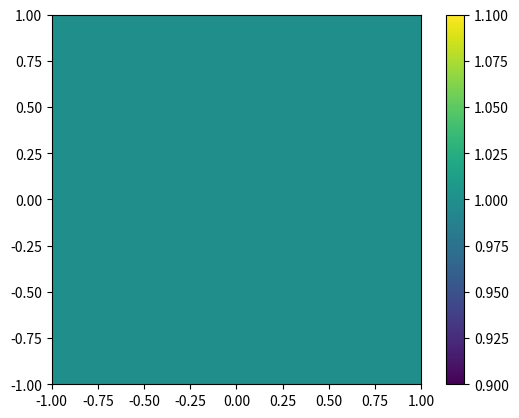

The script that saved this image:
import numpy as np
import matplotlib.pyplot as plt
from scipy.spatial import Delaunay

def mesh(xs, ys, npoints):
    # randomly choose some points
    rng = np.random.default_rng(1234567890)
    rx = rng.uniform(xs[0], xs[1], size=npoints)
    ry = rng.uniform(ys[0], ys[1], size=npoints)
    # only take points in domain
    points = np.column_stack((rx, ry))
    domain_points = points[in_domain(points[:,0], points[:,1])]
    # Delaunay triangulation
    tri = Delaunay(domain_points)
    return tri
            
def A_e(v):
    # take vertices of element and return contribution to A
    G = np.linalg.inv(np.vstack((np.ones((1,3)), v.T))) @ np.vstack((np.zeros((1,2)), np.eye(2)))
    return np.linalg.det(np.vstack((np.ones((1,3)), v.T))) * G @ G.T / 2

def b_e(v):
    # take vertices of element and return contribution to b
    vS = np.sum(v, axis=0) / 3.0 # Centre of gravity
    return f(vS) * ((v[1,0]-v[0,0])*(v[2,1]-v[0,1])-(v[2,0]-v[0,0])*(v[1,1]-v[0,1])) / 6.0

def poisson(tri):
    # get elements and vertices from mesh
    elements = tri.simplices
    vertices = tri.points
    # number of vertices and elements
    N = vertices.shape[0]
    E = elements.shape[0]
    #Loop over elements and assemble LHS and RHS 
    A = np.zeros((N,N))
    b = np.zeros((N,1))
    for j in range(E):
        index = elements[j,:]
        A[np.ix_(index,index)] += A_e(vertices[index,:])
        b[index] += b_e(vertices[index,:])
    # find the boundary vertices
    boundary = np.unique(np.concatenate((tri.convex_hull, np.roll(tri.convex_hull, -1, axis=1))))
    # find the 'free' vertices that we need to solve for    
    free = list(set(range(len(vertices))) - set(boundary))
    # initialise solution to zero so 'non-free' vertices are by default zero
    u = np.zeros((N,1))
    # solve for 'free' vertices.
    u[free] = np.linalg.solve(A[np.ix_(free,free)],b[free])
    return u

def f(v):
    # the RHS f
    x, y = v
    return 1 #2.0 * np.cos(10.0 * x) * np.sin(10.0 * y) + np.sin(10.0 * x * y)

def in_domain(x, y):
    # is a point in the domain?
    return np.sqrt(x**2 + y**2) <= 1

xs = (-1.,1.)
ys = (-1.,1.)
npoints = 1000

# generate mesh
tri = mesh(xs, ys, npoints)

# solve Poisson equation
u  = poisson(tri)

# interpolate values and plot a nice image
x_vals = np.linspace(xs[0], xs[1], npoints)
y_vals = np.linspace(ys[0], ys[1], npoints)
X, Y = np.meshgrid(x_vals, y_vals)
Z = np.zeros_like(X)
for i in range(npoints):
    for j in range(npoints):
        Z[i,j] = f([X[i,j], Y[i,j]])

plt.figure()
plt.imshow(Z, interpolation='bilinear', extent=(xs[0], xs[1], ys[0], ys[1]), origin='lower')
plt.colorbar()
plt.savefig('sol.png', bbox_inches='tight')
plt.show()
